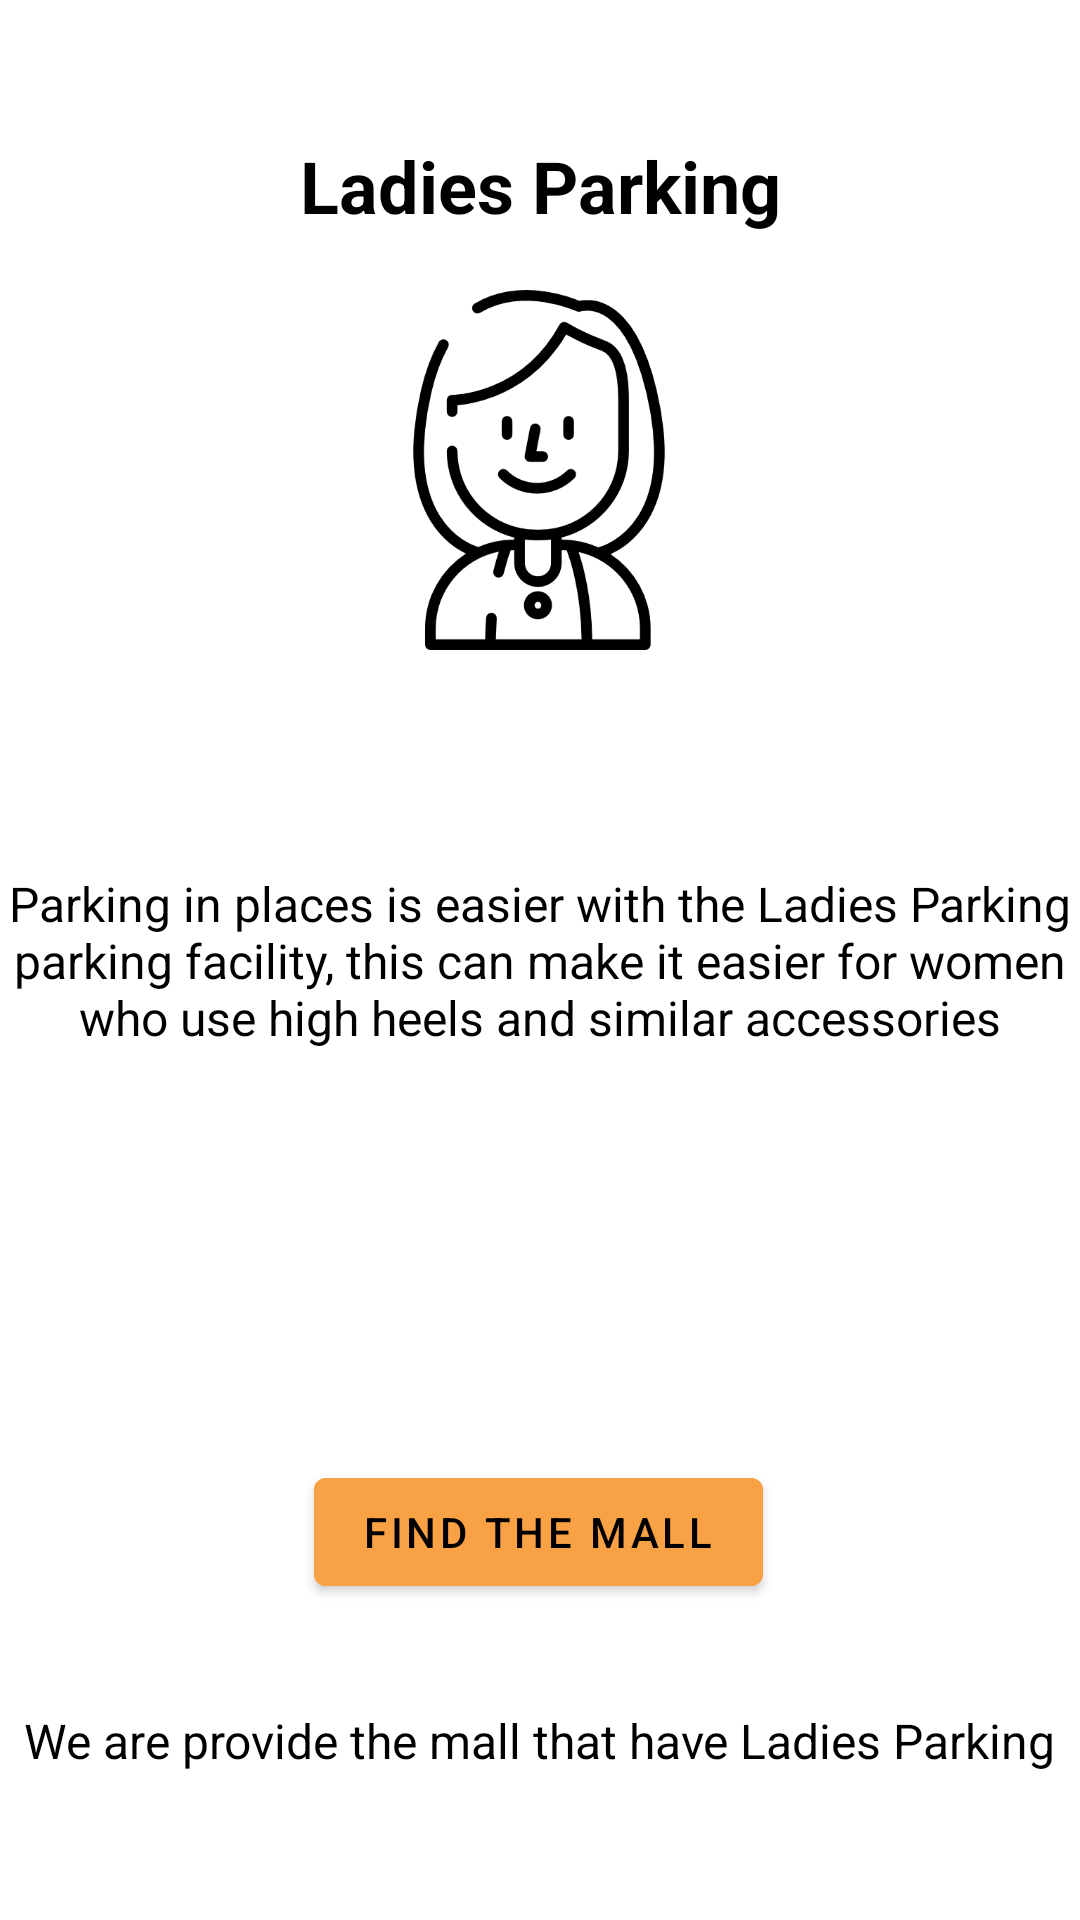

This screen was rendered from an Android layout file. Write that file and the resources it references.
<!-- AndroidManifest.xml: application theme Theme.OnlineParking -->
<!-- res/layout/fragment_third.xml -->
<?xml version="1.0" encoding="utf-8"?>
<androidx.constraintlayout.widget.ConstraintLayout xmlns:android="http://schemas.android.com/apk/res/android"
    xmlns:app="http://schemas.android.com/apk/res-auto"
    xmlns:tools="http://schemas.android.com/tools"
    android:layout_width="match_parent"
    android:layout_height="match_parent"
    tools:context=".ThirdFragment">

    


    <TextView
        android:id="@+id/textView"
        android:layout_width="wrap_content"
        android:layout_height="wrap_content"
        android:layout_gravity="top|center"
        android:gravity="center"
        android:text="Ladies Parking"
        android:textColor="@color/black"
        android:textSize="24dp"
        android:textStyle="bold"
        app:layout_constraintBottom_toBottomOf="parent"
        app:layout_constraintEnd_toEndOf="parent"
        app:layout_constraintStart_toStartOf="parent"
        app:layout_constraintTop_toTopOf="parent"
        app:layout_constraintVertical_bias="0.075" />

    <ImageView
        android:id="@+id/imageView6"
        android:layout_width="120dp"
        android:layout_height="120dp"
        android:src="@drawable/girl"

        app:layout_constraintBottom_toBottomOf="parent"
        app:layout_constraintEnd_toEndOf="parent"
        app:layout_constraintHorizontal_bias="0.498"
        app:layout_constraintStart_toStartOf="parent"
        app:layout_constraintTop_toTopOf="parent"
        app:layout_constraintVertical_bias="0.186" />

    <TextView
        android:id="@+id/textView14"
        android:layout_width="wrap_content"
        android:layout_height="wrap_content"
        android:text="We are provide the mall that have Ladies Parking"
        android:textColor="@color/black"
        android:textSize="16sp"
        app:layout_constraintBottom_toBottomOf="parent"
        app:layout_constraintEnd_toEndOf="parent"
        app:layout_constraintHorizontal_bias="0.495"
        app:layout_constraintStart_toStartOf="parent"
        app:layout_constraintTop_toTopOf="parent"
        app:layout_constraintVertical_bias="0.921" />

    <Button
        android:id="@+id/button"
        android:layout_width="wrap_content"
        android:layout_height="wrap_content"
        android:text="Find the mall"
        android:textColor="@color/black"
        android:backgroundTint="#F8A145"
        app:layout_constraintBottom_toBottomOf="parent"
        app:layout_constraintEnd_toEndOf="parent"
        app:layout_constraintHorizontal_bias="0.498"
        app:layout_constraintStart_toStartOf="parent"
        app:layout_constraintTop_toTopOf="parent"
        app:layout_constraintVertical_bias="0.822" />

    <TextView
        android:id="@+id/textView15"
        android:layout_width="wrap_content"
        android:layout_height="wrap_content"
        android:text="Parking in places is easier with the Ladies Parking parking facility, this can make it easier for women who use high heels and similar accessories"
        android:gravity="center"
        android:textColor="@color/black"
        android:textSize="16sp"
        app:layout_constraintBottom_toBottomOf="parent"
        app:layout_constraintEnd_toEndOf="parent"
        app:layout_constraintStart_toStartOf="parent"
        app:layout_constraintTop_toTopOf="parent" />
</androidx.constraintlayout.widget.ConstraintLayout>
<!-- resources referenced by this layout -->
<resources>
  <color name="black">#FF000000</color>
  <!-- drawable girl: png bitmap (drawable, 14850 bytes) -->
  <style name="Theme.OnlineParking" parent="Theme.MaterialComponents.Light.DarkActionBar">
          
          <item name="colorPrimary">@color/purple_500</item>
          <item name="colorPrimaryVariant">@color/purple_700</item>
          <item name="colorOnPrimary">@color/white</item>
          
          <item name="colorSecondary">@color/teal_200</item>
          <item name="colorSecondaryVariant">@color/teal_700</item>
          <item name="colorOnSecondary">@color/black</item>
          
          <item name="android:statusBarColor">?attr/colorPrimaryVariant</item>
          
      </style>
  <color name="purple_500">#FF6200EE</color>
  <color name="purple_700">#FF3700B3</color>
  <color name="white">#FFFFFFFF</color>
  <color name="teal_200">#FF03DAC5</color>
  <color name="teal_700">#FF018786</color>
</resources>
